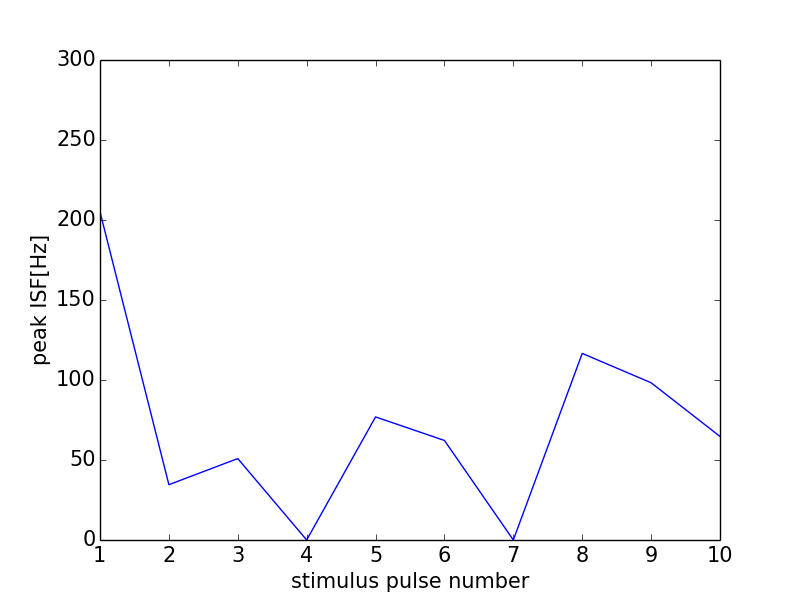

Values plotted in this chart, from the file beside it:
0, 0.0
0, 0
1, 205.1
2, 34.57
3, 50.89
4, 0
5, 76.92
6, 62.21
7, 0
8, 116.6
9, 98.28
10, 64.72
11, 0
